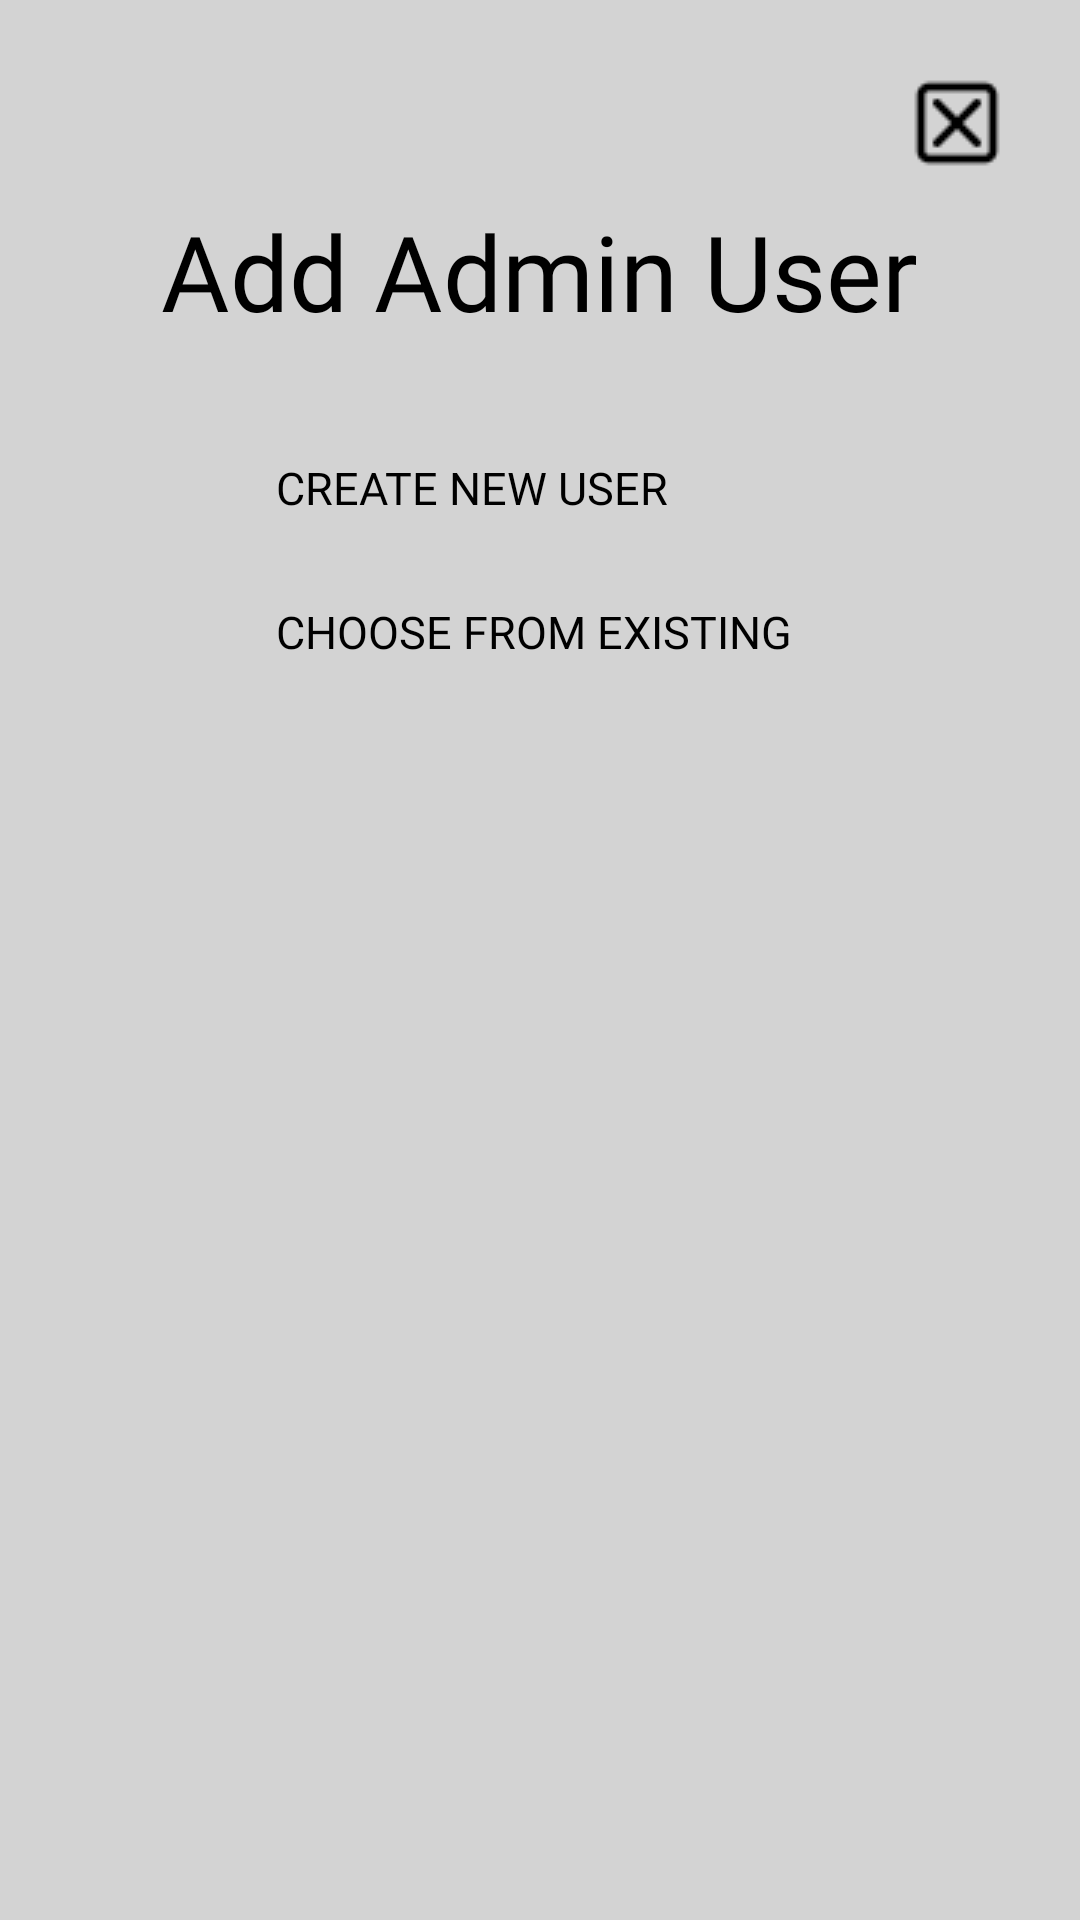

Reconstruct the res/layout file that produces this screen, plus the resources it refers to.
<!-- AndroidManifest.xml: application theme Theme.LDT -->
<!-- res/layout/dialog_add_admin.xml -->
<?xml version="1.0" encoding="utf-8"?>
<RelativeLayout xmlns:android="http://schemas.android.com/apk/res/android"
    xmlns:app="http://schemas.android.com/apk/res-auto"
    xmlns:tools="http://schemas.android.com/tools"
    android:layout_width="wrap_content"
    android:layout_height="wrap_content"
    android:background="@color/light_grey"
    android:padding="25dp"
    tools:context=".activities.AdminActivity">

    

    <ImageButton
        android:id="@+id/btn_close_window"
        android:layout_width="wrap_content"
        android:layout_height="wrap_content"
        android:layout_alignParentEnd="true"
        android:background="@color/light_grey"
        app:srcCompat="@drawable/close_window" />

    

    <TextView
        android:id="@+id/tv_add_admin_user"
        android:layout_width="wrap_content"
        android:layout_height="wrap_content"
        android:layout_below="@id/btn_close_window"
        android:layout_centerHorizontal="true"
        android:layout_marginTop="10dp"
        android:fontFamily="@font/tama_font"
        android:gravity="center"
        android:text="Add Admin User"
        android:textColor="@color/black"
        android:textSize="35sp" />

    

    <Button
        android:id="@+id/btn_create_new_user"
        style="@style/Widget.AppCompat.Button.Borderless"
        android:layout_width="200dp"
        android:layout_height="wrap_content"
        android:layout_below="@+id/tv_add_admin_user"
        android:layout_centerHorizontal="true"
        android:layout_marginTop="25dp"
        android:fontFamily="@font/tama_font"
        android:text="Create new user"
        android:textAlignment="textStart"
        android:textColor="@color/black"
        android:textSize="15sp" />

    

    <Button
        android:id="@+id/btn_choose_from_existing"
        style="@style/Widget.AppCompat.Button.Borderless"
        android:layout_width="200dp"
        android:layout_height="wrap_content"
        android:layout_below="@+id/btn_create_new_user"
        android:layout_centerHorizontal="true"
        android:fontFamily="@font/tama_font"
        android:text="Choose from existing"
        android:textAlignment="textStart"
        android:textColor="@color/black"
        android:textSize="15sp" />

</RelativeLayout>
<!-- resources referenced by this layout -->
<resources>
  <color name="black">#FF000000</color>
  <color name="light_grey">#D3D3D3</color>
  <!-- drawable close_window: png bitmap (drawable, 589 bytes) -->
  <style name="Theme.LDT" parent="Theme.MaterialComponents.DayNight.NoActionBar">
          
          <item name="colorPrimary">@color/black</item>
          <item name="colorPrimaryVariant">@color/black</item>
          <item name="colorOnPrimary">@color/white</item>
          
          <item name="colorSecondary">@color/teal_200</item>
          <item name="colorSecondaryVariant">@color/teal_700</item>
          <item name="colorOnSecondary">@color/black</item>
          
          <item name="android:statusBarColor">?attr/colorPrimaryVariant</item>
          
      </style>
  <color name="white">#FFFFFFFF</color>
  <color name="teal_200">#FF03DAC5</color>
  <color name="teal_700">#FF018786</color>
</resources>
